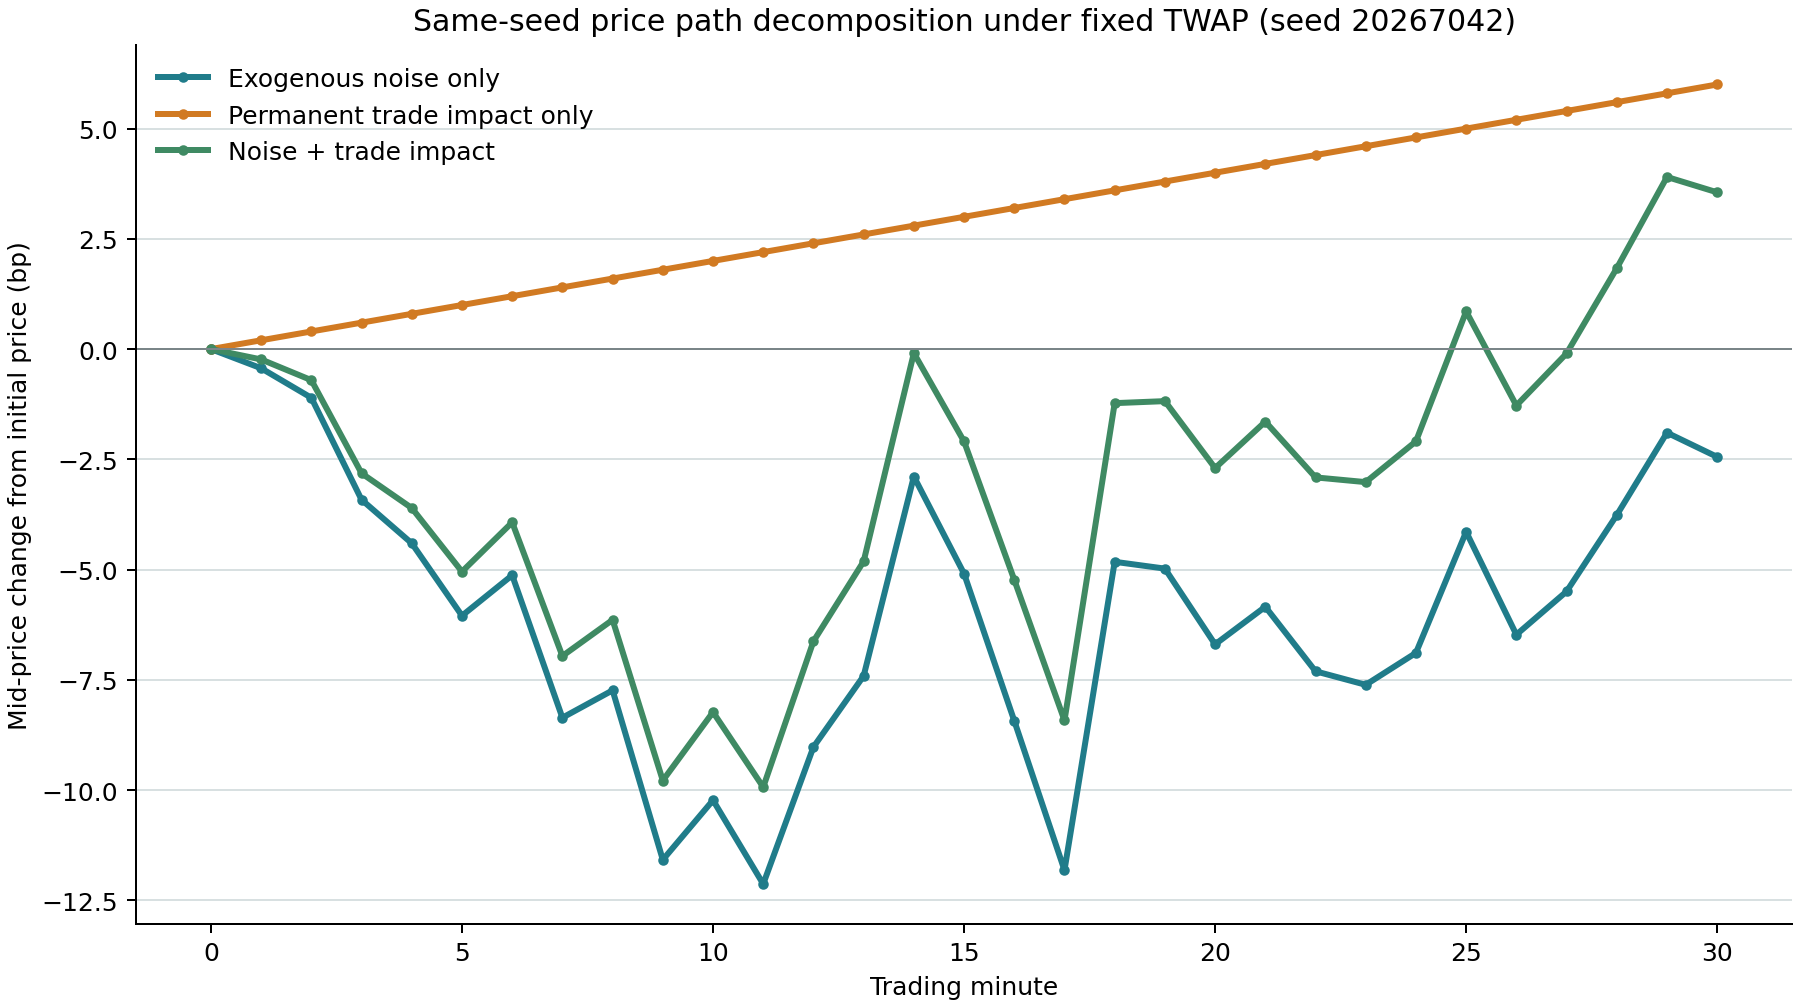

The table this chart was drawn from, first rows:
scenario, seed, time_step, mid_price, relative_change_bps, cumulative_log_return_bps, exogenous_shock_bps, permanent_impact_bps, component_sum_log_return_bps, decomposition_residual_bps
exogenous_only, 20267042, 0, 100.0, 0.0, 0.0, 0.0, 0.0, 0.0, 0.0
exogenous_only, 20267042, 1, 100, -0.4344, -0.4344, -0.4344, 0.0, -0.4344, 0.0
exogenous_only, 20267042, 2, 99.99, -1.104, -1.104, -0.6701, 0.0, -1.104, 0.0
exogenous_only, 20267042, 3, 99.97, -3.416, -3.417, -2.312, 0.0, -3.417, 0.0
exogenous_only, 20267042, 4, 99.96, -4.405, -4.405, -0.9886, 0.0, -4.405, 0.0
exogenous_only, 20267042, 5, 99.94, -6.047, -6.049, -1.643, 0.0, -6.049, 0.0
exogenous_only, 20267042, 6, 99.95, -5.129, -5.131, 0.9181, 0.0, -5.131, 0.0
exogenous_only, 20267042, 7, 99.92, -8.36, -8.363, -3.233, 0.0, -8.363, 0.0
exogenous_only, 20267042, 8, 99.92, -7.74, -7.743, 0.6209, 0.0, -7.743, 0.0
exogenous_only, 20267042, 9, 99.88, -11.58, -11.59, -3.847, 0.0, -11.59, 0.0
exogenous_only, 20267042, 10, 99.9, -10.23, -10.24, 1.353, 0.0, -10.24, 0.0
exogenous_only, 20267042, 11, 99.88, -12.13, -12.14, -1.903, 0.0, -12.14, 0.0
exogenous_only, 20267042, 12, 99.91, -9.025, -9.029, 3.111, 0.0, -9.029, 0.0
exogenous_only, 20267042, 13, 99.93, -7.412, -7.415, 1.614, 0.0, -7.415, 0.0
exogenous_only, 20267042, 14, 99.97, -2.89, -2.891, 4.524, 0.0, -2.891, 0.0
exogenous_only, 20267042, 15, 99.95, -5.094, -5.095, -2.204, 0.0, -5.095, 0.0
exogenous_only, 20267042, 16, 99.92, -8.43, -8.434, -3.339, 0.0, -8.434, 0.0
exogenous_only, 20267042, 17, 99.88, -11.82, -11.83, -3.392, 0.0, -11.83, 0.0
exogenous_only, 20267042, 18, 99.95, -4.824, -4.826, 7.001, 0.0, -4.826, 0.0
exogenous_only, 20267042, 19, 99.95, -4.979, -4.98, -0.1542, 0.0, -4.98, 0.0
exogenous_only, 20267042, 20, 99.93, -6.696, -6.699, -1.719, 0.0, -6.699, 0.0
exogenous_only, 20267042, 21, 99.94, -5.843, -5.845, 0.8535, 0.0, -5.845, 0.0
exogenous_only, 20267042, 22, 99.93, -7.307, -7.31, -1.465, 0.0, -7.31, 0.0
exogenous_only, 20267042, 23, 99.92, -7.614, -7.617, -0.3071, 0.0, -7.617, 0.0
exogenous_only, 20267042, 24, 99.93, -6.89, -6.893, 0.7244, 0.0, -6.893, 0.0
exogenous_only, 20267042, 25, 99.96, -4.144, -4.145, 2.748, 0.0, -4.145, 0.0
exogenous_only, 20267042, 26, 99.94, -6.477, -6.479, -2.334, 0.0, -6.479, 0.0
exogenous_only, 20267042, 27, 99.95, -5.497, -5.499, 0.9803, 0.0, -5.499, 0.0
exogenous_only, 20267042, 28, 99.96, -3.765, -3.765, 1.733, 0.0, -3.765, 0.0
exogenous_only, 20267042, 29, 99.98, -1.896, -1.896, 1.869, 0.0, -1.896, 0.0
exogenous_only, 20267042, 30, 99.98, -2.445, -2.445, -0.549, 0.0, -2.445, 0.0
permanent_impact_only, 20267042, 0, 100.0, 0.0, 0.0, 0.0, 0.0, 0.0, 0.0
permanent_impact_only, 20267042, 1, 100, 0.2, 0.2, 0.0, 0.2, 0.2, 0.0
permanent_impact_only, 20267042, 2, 100, 0.4, 0.4, 0.0, 0.2, 0.4, 0.0
permanent_impact_only, 20267042, 3, 100, 0.6, 0.5999, 0.0, 0.2, 0.5999, 0.0
permanent_impact_only, 20267042, 4, 100, 0.8, 0.7999, 0.0, 0.2, 0.7999, 0.0
permanent_impact_only, 20267042, 5, 100, 0.9999, 0.9999, 0.0, 0.2, 0.9999, 0.0
permanent_impact_only, 20267042, 6, 100, 1.2, 1.2, 0.0, 0.2, 1.2, 0.0
permanent_impact_only, 20267042, 7, 100, 1.4, 1.4, 0.0, 0.2, 1.4, 0.0
permanent_impact_only, 20267042, 8, 100, 1.6, 1.6, 0.0, 0.2, 1.6, 0.0
permanent_impact_only, 20267042, 9, 100, 1.8, 1.8, 0.0, 0.2, 1.8, 0.0
permanent_impact_only, 20267042, 10, 100, 2, 2, 0.0, 0.2, 2, 0.0
permanent_impact_only, 20267042, 11, 100, 2.2, 2.2, 0.0, 0.2, 2.2, 0.0
permanent_impact_only, 20267042, 12, 100, 2.4, 2.4, 0.0, 0.2, 2.4, 0.0
permanent_impact_only, 20267042, 13, 100, 2.6, 2.6, 0.0, 0.2, 2.6, 0.0
permanent_impact_only, 20267042, 14, 100, 2.8, 2.8, 0.0, 0.2, 2.8, 0.0
permanent_impact_only, 20267042, 15, 100, 3, 3, 0.0, 0.2, 3, 0.0
permanent_impact_only, 20267042, 16, 100, 3.2, 3.2, 0.0, 0.2, 3.2, 0.0
permanent_impact_only, 20267042, 17, 100, 3.4, 3.4, 0.0, 0.2, 3.4, 0.0
permanent_impact_only, 20267042, 18, 100, 3.6, 3.6, 0.0, 0.2, 3.6, 0.0
permanent_impact_only, 20267042, 19, 100, 3.8, 3.8, 0.0, 0.2, 3.8, 0.0
permanent_impact_only, 20267042, 20, 100, 4, 4, 0.0, 0.2, 4, 0.0
permanent_impact_only, 20267042, 21, 100, 4.2, 4.2, 0.0, 0.2, 4.2, 0.0
permanent_impact_only, 20267042, 22, 100, 4.401, 4.4, 0.0, 0.2, 4.4, 0.0
permanent_impact_only, 20267042, 23, 100, 4.601, 4.6, 0.0, 0.2, 4.6, 0.0
permanent_impact_only, 20267042, 24, 100, 4.801, 4.8, 0.0, 0.2, 4.8, 0.0
permanent_impact_only, 20267042, 25, 100.1, 5.001, 5, 0.0, 0.2, 5, 0.0
permanent_impact_only, 20267042, 26, 100.1, 5.201, 5.199, 0.0, 0.2, 5.199, 0.0
permanent_impact_only, 20267042, 27, 100.1, 5.401, 5.399, 0.0, 0.2, 5.399, 0.0
permanent_impact_only, 20267042, 28, 100.1, 5.601, 5.599, 0.0, 0.2, 5.599, 0.0
... 33 more rows
